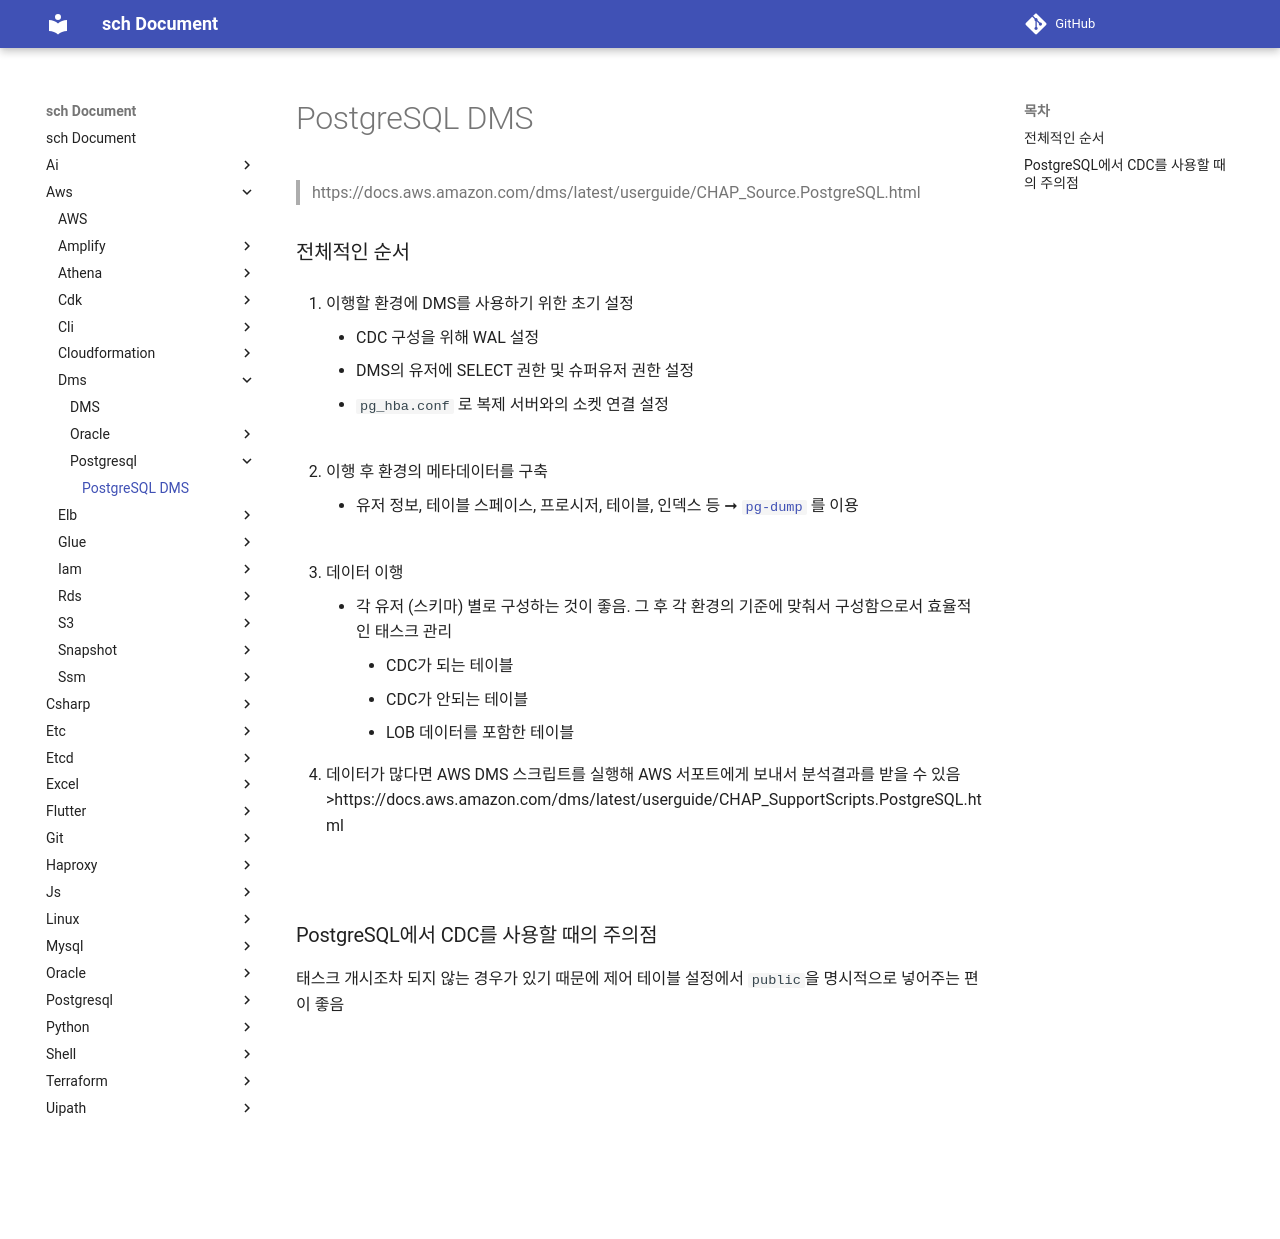

repository: sch6393/sch · page: aws/dms/postgresql/index.html · generator: mkdocs

PostgreSQL DMS
===
>https://docs.aws.amazon.com/dms/latest/userguide/CHAP_Source.PostgreSQL.html

### 전체적인 순서
1. 이행할 환경에 DMS를 사용하기 위한 초기 설정
    * CDC 구성을 위해 WAL 설정
    * DMS의 유저에 SELECT 권한 및 슈퍼유저 권한 설정
    * `pg_hba.conf` 로 복제 서버와의 소켓 연결 설정
    
    <br>

1. 이행 후 환경의 메타데이터를 구축
    * 유저 정보, 테이블 스페이스, 프로시저, 테이블, 인덱스 등 ➞ [`pg-dump`](../../../postgresql/pg-dump/README.md) 를 이용

    <br>

1. 데이터 이행
    * 각 유저 (스키마) 별로 구성하는 것이 좋음. 그 후 각 환경의 기준에 맞춰서 구성함으로서 효율적인 태스크 관리
        * CDC가 되는 테이블
        * CDC가 안되는 테이블
        * LOB 데이터를 포함한 테이블

* 데이터가 많다면 AWS DMS 스크립트를 실행해 AWS 서포트에게 보내서 분석결과를 받을 수 있음
    >https://docs.aws.amazon.com/dms/latest/userguide/CHAP_SupportScripts.PostgreSQL.html

<br>

### PostgreSQL에서 CDC를 사용할 때의 주의점
태스크 개시조차 되지 않는 경우가 있기 때문에 제어 테이블 설정에서 `public`을 명시적으로 넣어주는 편이 좋음

<br>
